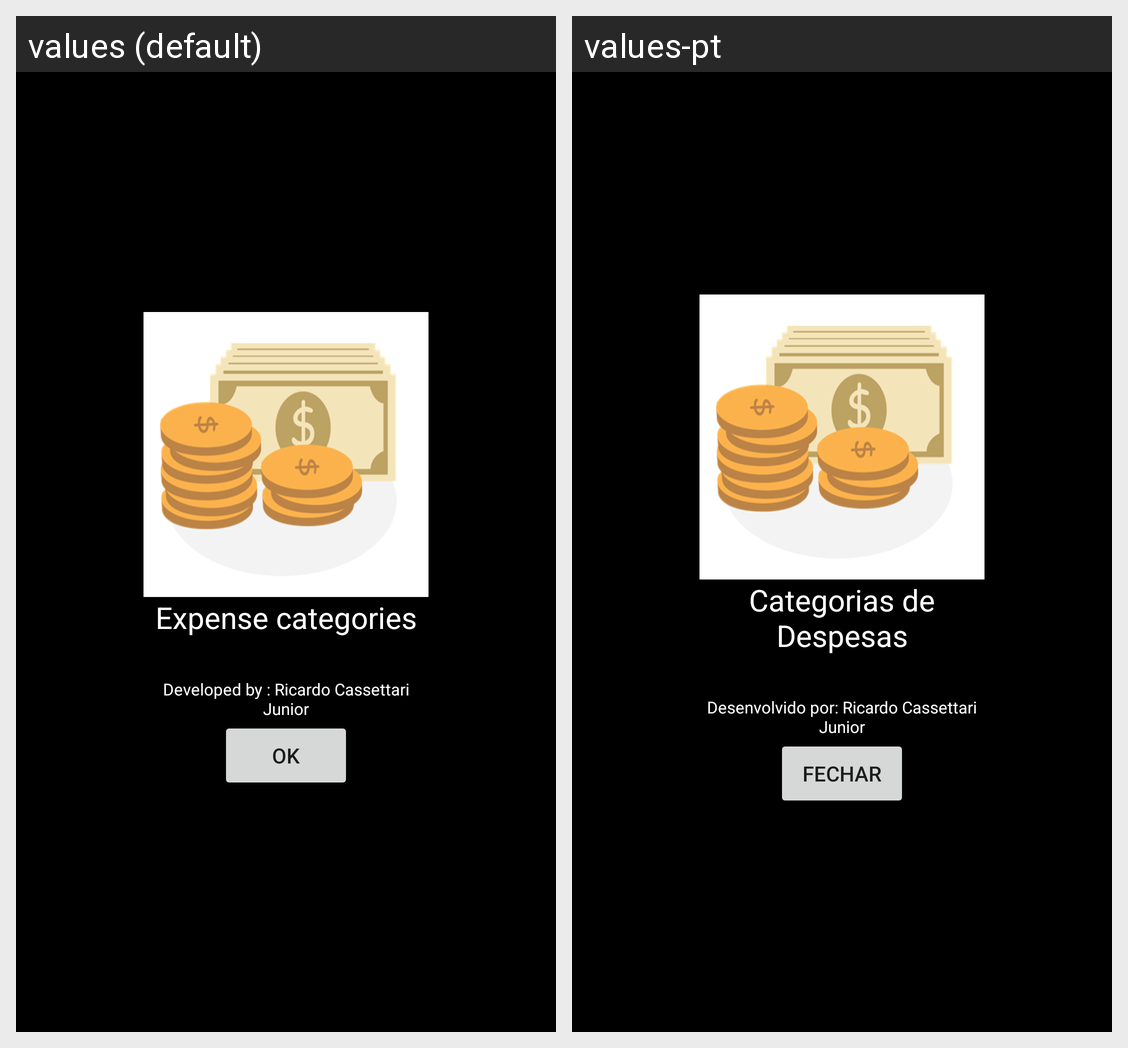

This grid shows one Android layout under two languages. Give, for every string resource on the screen, its name, the default text and each shown locale's text.
Android screen res/layout/activity_about.xml rendered under 2 locales, left to right: values (default), values-pt. Device: Nexus 5 (rendered at 1080×1920; each locale shown at half size, 540×960, under a caption strip naming it); theme AppTheme.
Strings drawn on this screen, with the default value and each locale's value (text and hints the layout hard-codes, and strings that could not be matched under every locale, appear in the picture but are not listed):

app_name
  values: Expense categories
  values-pt: Categorias de Despesas

about_activity_button_close
  values: Ok
  values-pt: Fechar
